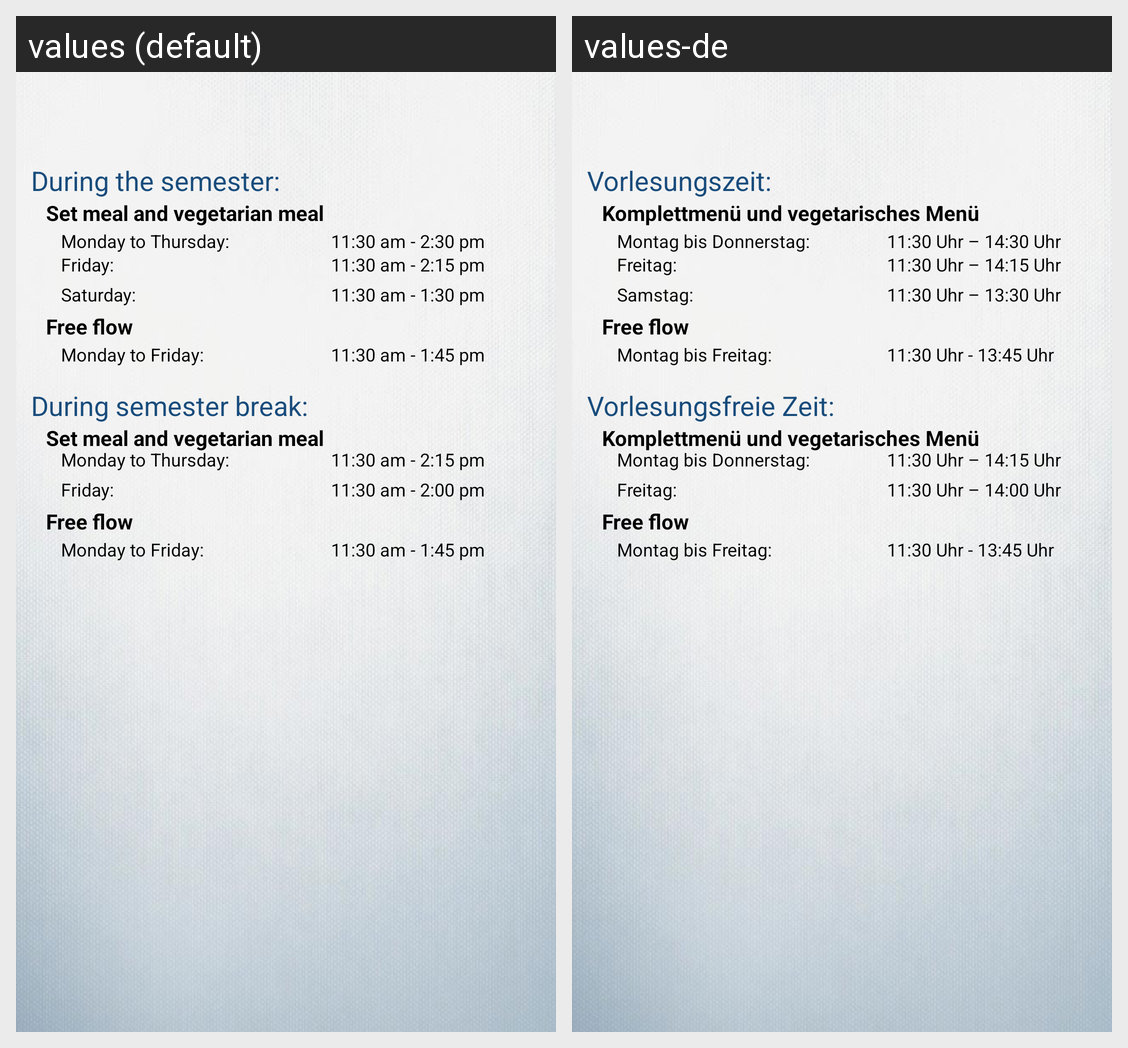

This grid shows one Android layout under two languages. Give, for every string resource on the screen, its name, the default text and each shown locale's text.
Android screen res/layout/mensa_view.xml rendered under 2 locales, left to right: values (default), values-de. Device: Nexus 5 (rendered at 1080×1920; each locale shown at half size, 540×960, under a caption strip naming it); theme AppTheme.
Strings drawn on this screen, with the default value and each locale's value (text and hints the layout hard-codes, and strings that could not be matched under every locale, appear in the picture but are not listed):

during_semester
  values: During the semester:
  values-de: Vorlesungszeit:

set_meal
  values: Set meal and vegetarian meal
  values-de: Komplettmenü und vegetarisches Menü

mon_to_thur
  values: Monday to Thursday:
  values-de: Montag bis Donnerstag:

mon_to_thur_time
  values: 11:30 am - 2:30 pm
  values-de: 11:30 Uhr – 14:30 Uhr

friday
  values: Friday:
  values-de: Freitag:

friday_time
  values: 11:30 am - 2:15 pm
  values-de: 11:30 Uhr – 14:15 Uhr

saturday
  values: Saturday:
  values-de: Samstag:

saturday_time
  values: 11:30 am - 1:30 pm
  values-de: 11:30 Uhr – 13:30 Uhr

free_flow
  values: Free flow
  values-de: Free flow

mon_to_fri
  values: Monday to Friday:
  values-de: Montag bis Freitag:

mon_to_fri_time
  values: 11:30 am - 1:45 pm
  values-de: 11:30 Uhr - 13:45 Uhr

during_break
  values: During semester break:
  values-de: Vorlesungsfreie Zeit:

mon_to_thur_time_break
  values: 11:30 am - 2:15 pm
  values-de: 11:30 Uhr – 14:15 Uhr

friday_time_break
  values: 11:30 am - 2:00 pm
  values-de: 11:30 Uhr – 14:00 Uhr
